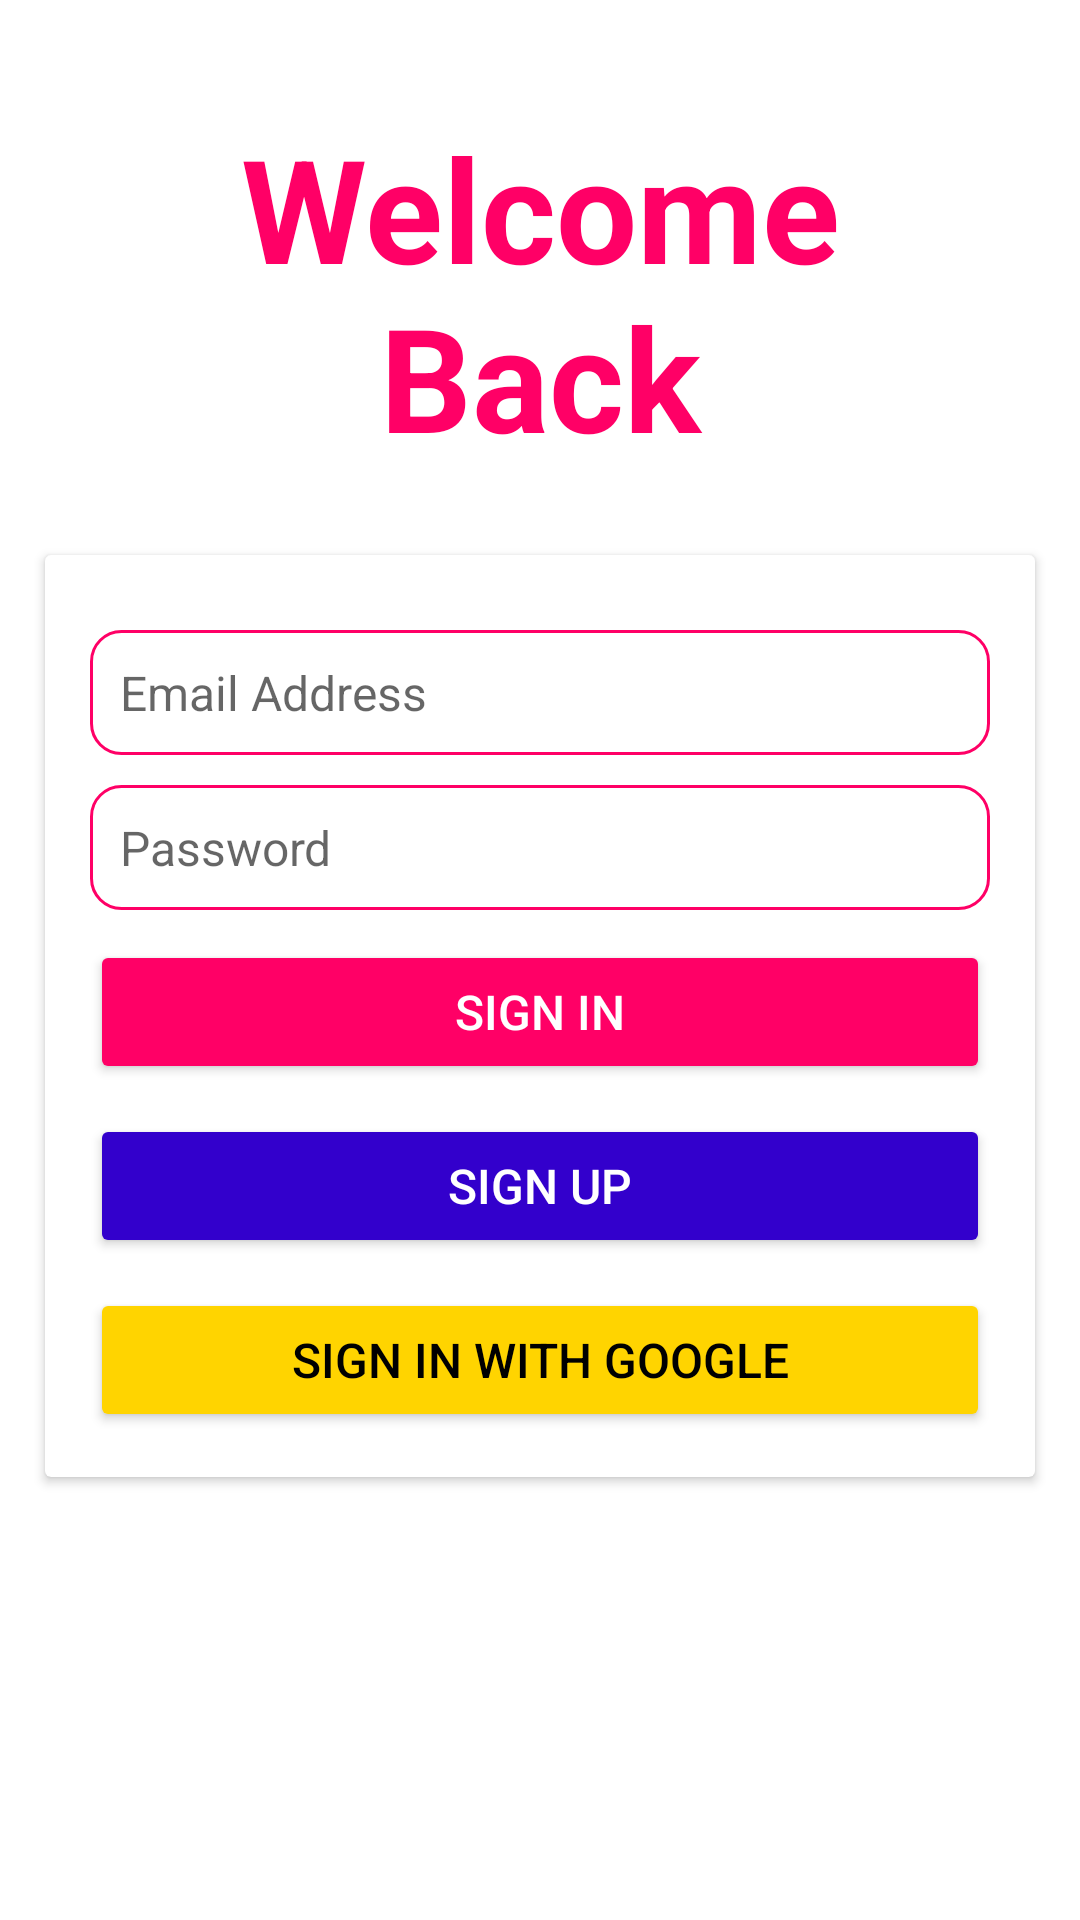

Produce the Android XML layout that renders to this screen, including the resource entries it uses.
<!-- AndroidManifest.xml: application theme Theme.MyApplication -->
<!-- res/layout/activity_sign_in.xml -->
<?xml version="1.0" encoding="utf-8"?>
<androidx.constraintlayout.widget.ConstraintLayout xmlns:android="http://schemas.android.com/apk/res/android"
    xmlns:app="http://schemas.android.com/apk/res-auto"
    xmlns:tools="http://schemas.android.com/tools"
    android:layout_width="match_parent"
    android:layout_height="match_parent"
    tools:context=".signInActivity">

    <TextView
        android:id="@+id/welcomeTxt"
        android:layout_width="match_parent"
        android:layout_height="wrap_content"
        android:layout_marginTop="76dp"
        android:layout_marginBottom="66dp"
        android:text="@string/Sign_in"
        android:textAlignment="center"
        android:textAllCaps="false"
        android:textColor="@color/pink_beauty"
        android:textSize="48sp"
        android:textStyle="bold"
        app:layout_constraintBottom_toTopOf="@+id/cardView2"
        app:layout_constraintEnd_toEndOf="parent"
        app:layout_constraintStart_toStartOf="parent"
        app:layout_constraintTop_toTopOf="parent" />

    <androidx.cardview.widget.CardView
        android:id="@+id/cardView2"
        android:layout_width="match_parent"
        android:layout_height="wrap_content"
        android:layout_margin="15dp"
        app:layout_constraintBottom_toBottomOf="parent"
        app:layout_constraintEnd_toEndOf="parent"
        app:layout_constraintStart_toStartOf="parent"
        app:layout_constraintTop_toTopOf="@+id/welcomeTxt">

        <LinearLayout
            android:layout_width="match_parent"
            android:layout_height="match_parent"
            android:layout_margin="15dp"
            android:orientation="vertical">


            <EditText
                android:id="@+id/loginEmail"
                android:layout_width="match_parent"
                android:layout_height="wrap_content"
                android:layout_marginTop="10dp"
                android:background="@drawable/login_textbox_style"
                android:ems="10"
                android:hint="@string/Email_Hint"
                android:inputType="textPersonName"
                android:padding="10dp"
                android:textSize="16dp" />

            <EditText
                android:id="@+id/loginPass"
                android:layout_width="match_parent"
                android:layout_height="wrap_content"
                android:layout_marginTop="10dp"
                android:background="@drawable/login_textbox_style"
                android:ems="10"
                android:hint="@string/Pass_Hint"
                android:inputType="textPersonName"
                android:padding="10dp"
                android:textSize="16dp" />

            <Button
                android:id="@+id/btnSigIn"
                android:layout_width="match_parent"
                android:layout_height="wrap_content"
                android:layout_marginTop="10dp"
                android:backgroundTint="@color/pink_beauty"
                android:text="@string/loginBtn_text"
                android:textColor="@color/white"
                android:textSize="16dp"
                android:visibility="visible"
                tools:visibility="visible" />

            <Button
                android:id="@+id/signUp"
                android:layout_width="match_parent"
                android:layout_height="wrap_content"
                android:layout_marginTop="10dp"
                android:backgroundTint="@color/purple_color"
                android:text="@string/Sign_Up"
                android:textColor="@color/white"
                android:textSize="16dp"
                tools:visibility="visible" />

            <Button
                android:id="@+id/gSignIn"
                android:layout_width="match_parent"
                android:layout_height="wrap_content"
                android:layout_marginTop="10dp"
                android:backgroundTint="@color/yellow_color"
                android:text="@string/gSignIn_text"
                android:textAllCaps="true"
                android:textColor="@color/black"
                android:textSize="16dp"
                tools:visibility="visible" />
        </LinearLayout>
    </androidx.cardview.widget.CardView>
</androidx.constraintlayout.widget.ConstraintLayout>
<!-- resources referenced by this layout -->
<resources>
  <color name="black">#FF000000</color>
  <color name="pink_beauty">#FF0066</color>
  <color name="purple_color">#3300CC</color>
  <color name="white">#FFFFFFFF</color>
  <color name="yellow_color">#FFD400</color>
  <!-- drawable login_textbox_style (drawable) -->
  <?xml version="1.0" encoding="utf-8"?>
  <shape xmlns:android="http://schemas.android.com/apk/res/android">
      <stroke android:width="1dp" android:color="@color/pink_beauty"/>
      <padding android:left="10dp" android:top="10dp" android:right="10dp" android:bottom="10dp"/>
      <corners android:radius="10dp"/>
  </shape>
  <string name="Email_Hint">Email Address</string>
  <string name="Pass_Hint">Password</string>
  <string name="Sign_Up">Sign Up</string>
  <string name="Sign_in">Welcome\nBack</string>
  <string name="gSignIn_text">Sign In With Google</string>
  <string name="loginBtn_text">Sign In</string>
  <style name="Theme.MyApplication" parent="Theme.MaterialComponents.DayNight.DarkActionBar">
          
          <item name="colorPrimary">@color/purple_color</item>
          <item name="colorPrimaryVariant">@color/purple_700</item>
          <item name="colorOnPrimary">@color/white</item>
          
          <item name="colorSecondary">@color/pink_beauty</item>
          <item name="colorSecondaryVariant">@color/pink_color</item>
          <item name="colorOnSecondary">@color/white</item>
          
          <item name="android:statusBarColor" tools:targetApi="l">?attr/colorPrimaryVariant</item>
          
      </style>
  <color name="purple_700">#FF3700B3</color>
  <color name="pink_color">#E96989</color>
</resources>
